Run: headless pygame with SDL's dummy video driver; simulated clock (each Clock.tick advances the game by its frame time, no real sleeping); random seed 0; keys injected as events and as key.get_pressed() state; no mouse input.
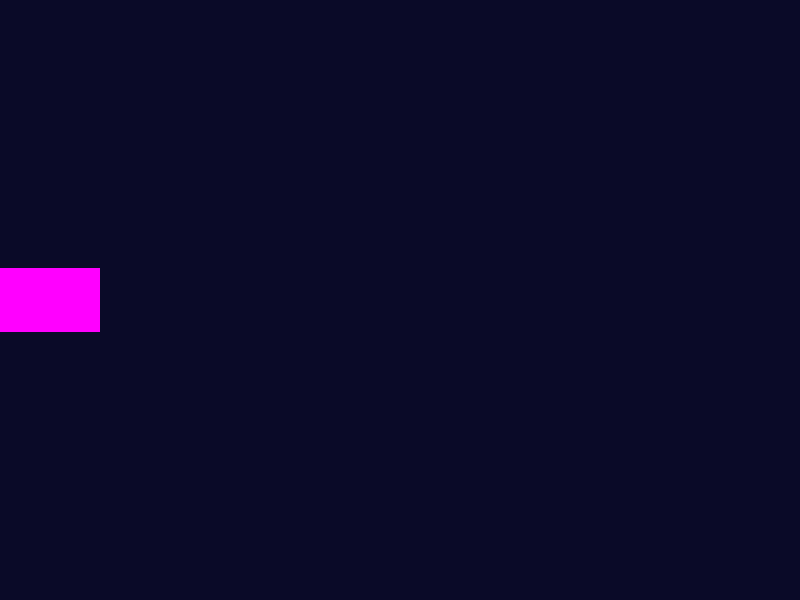
Frame 1 of 4 · flips 1–60 · no input
Frame 2 of 4 · flips 61–180 · tapped SPACE, RETURN · held RIGHT (→), D · screen unchanged from frame 1, image omitted
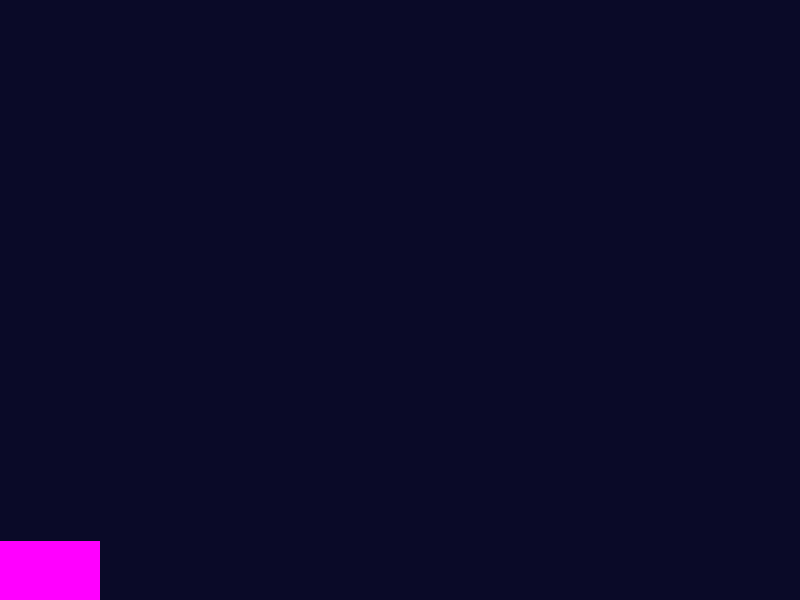
Frame 3 of 4 · flips 181–300 · held DOWN (↓), S
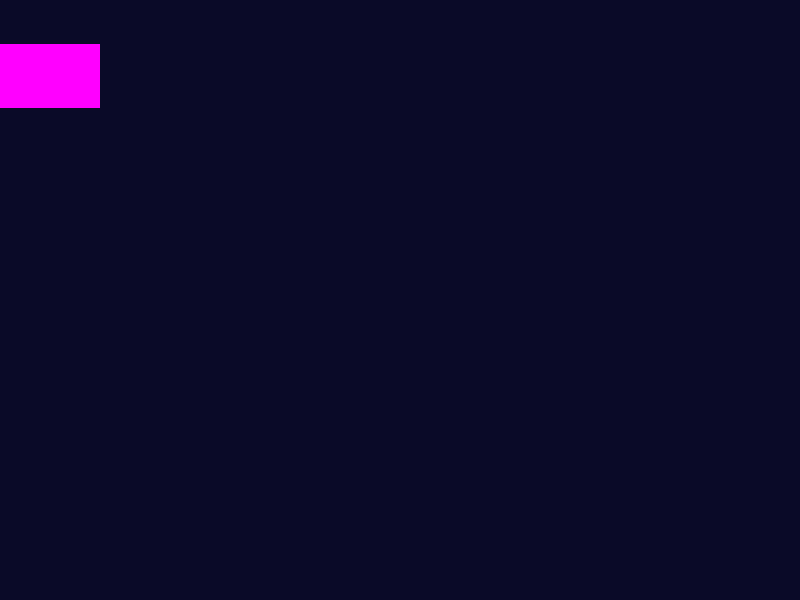
Frame 4 of 4 · flips 301–420 · held LEFT (←), A, UP (↑), W

The pygame program that drew these frames:

import pygame

# Инициализация
pygame.init()

# Константы
WIDTH, HEIGHT = 800, 600
WIN = pygame.display.set_mode((WIDTH, HEIGHT))
pygame.display.set_caption('Nyan Cat')

# Цвета
DARK_BLUE = (10, 10, 40)
WHITE = (255, 255, 255)
GREEN = (0, 255, 0)
RED = (255, 0, 0)
YELLOW = (255, 255, 0)
PINK = (255, 0, 255)


# КЛАССЫ
class Cat:
    """Класс игрового персонажа - кота"""
    def __init__(self):
        self.width = 100
        self.height = 64
        self.x = 0
        self.y = HEIGHT // 2 - self.height // 2
        self.speed = 7
        self.color = PINK
        self.rect = pygame.Rect(self.x, self.y, self.width, self.height)

    def draw(self, surface):
        """Отрисовка кота"""
        pygame.draw.rect(surface, self.color, self.rect)

    def update(self, keys):
        """Обновление позиции кота"""
        if (keys[pygame.K_UP] or keys[pygame.K_w]) and self.y > 50:
            self.y -= self.speed

        if (keys[pygame.K_DOWN] or keys[pygame.K_s]) and self.y < HEIGHT - self.height:
            self.y += self.speed

        self.rect.topleft = (self.x, self.y)


# Инициализация игры
clock = pygame.time.Clock()
running = True
cat = Cat()

# Главный игровой цикл
while running:
    current_time = pygame.time.get_ticks()
    dt = clock.tick(60) / 1000

    WIN.fill(DARK_BLUE)

    # Обработка событий
    for event in pygame.event.get():
        if event.type == pygame.QUIT:
            running = False

    # Обновление состояния
    keys = pygame.key.get_pressed()

    # Обновление кота
    cat.update(keys)
    cat.draw(WIN)
    pygame.display.update()     # Обновление экрана

pygame.quit()
